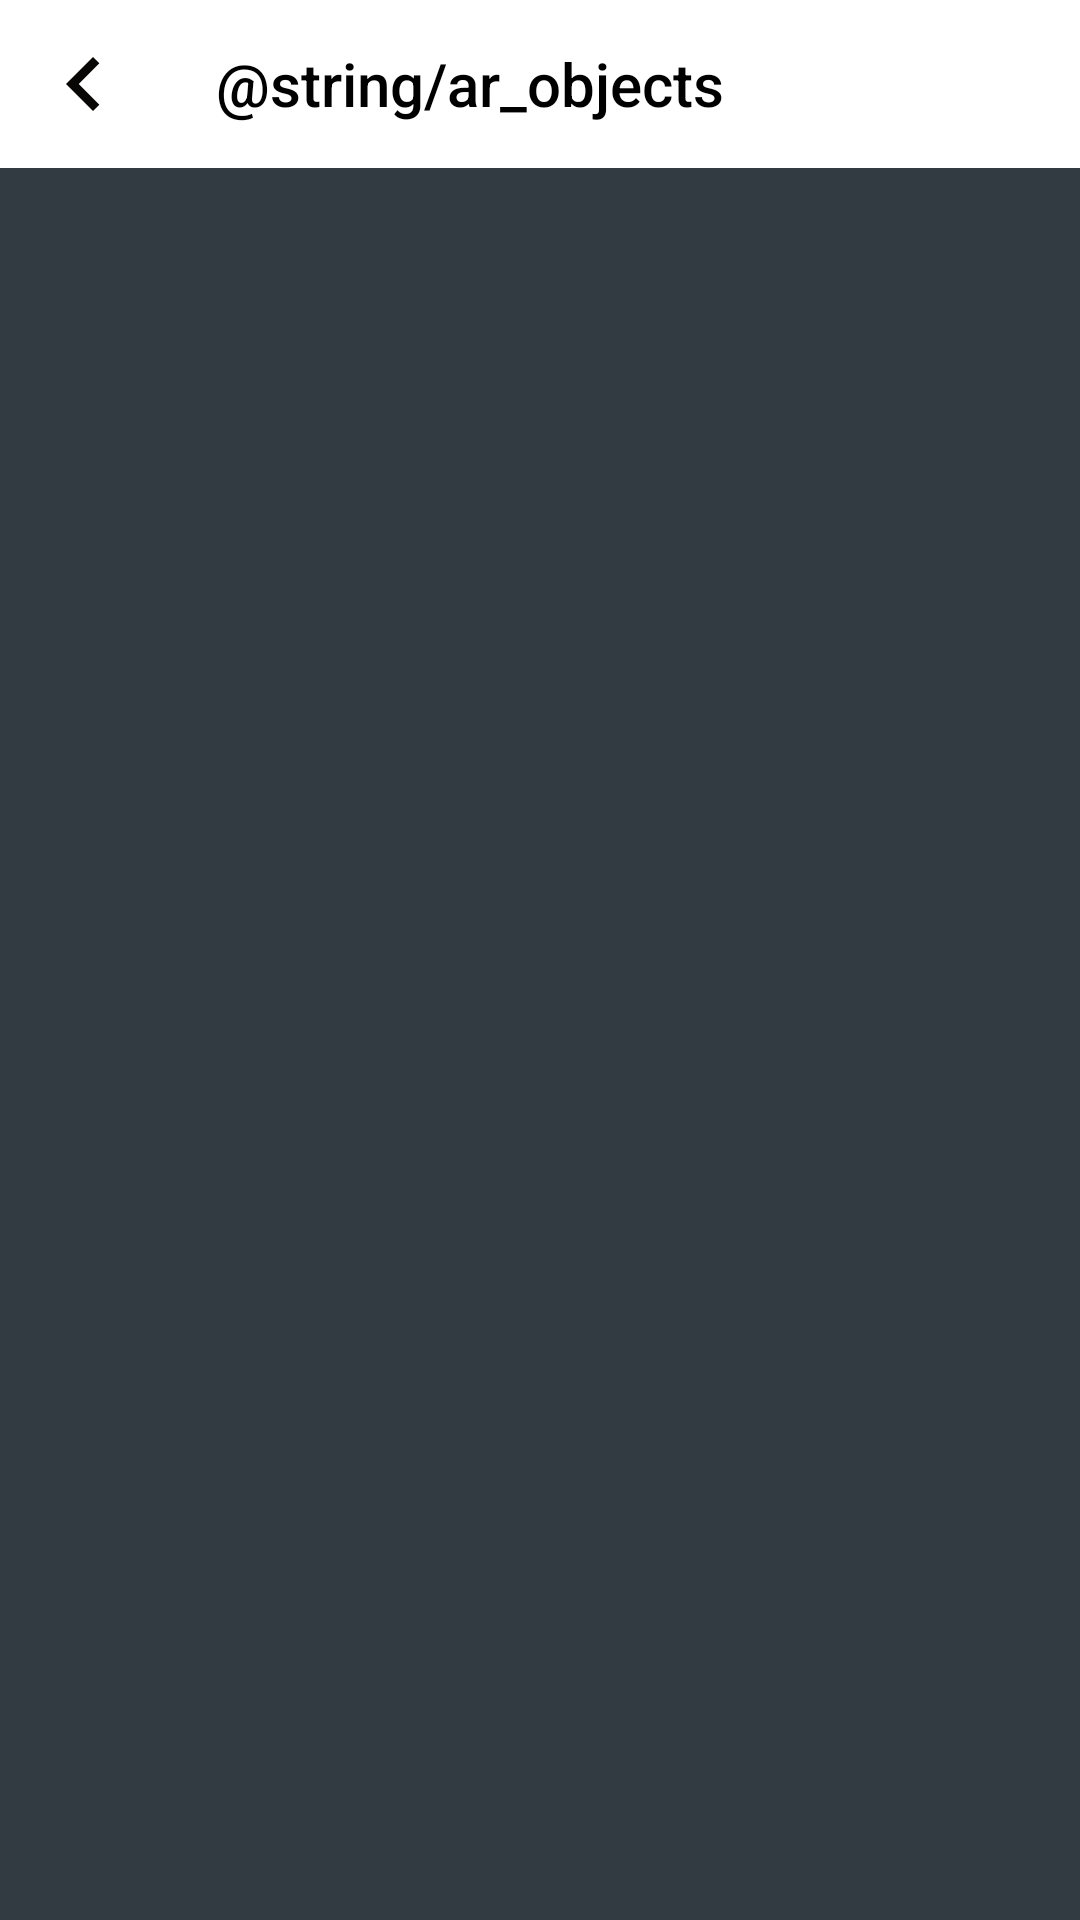

This screen was rendered from an Android layout file. Write that file and the resources it references.
<!-- AndroidManifest.xml: application theme AppTheme -->
<!-- res/layout/ar_fragment.xml -->
<?xml version="1.0" encoding="utf-8"?>
<androidx.constraintlayout.widget.ConstraintLayout xmlns:android="http://schemas.android.com/apk/res/android"
    xmlns:app="http://schemas.android.com/apk/res-auto"
    android:orientation="vertical"
    android:layout_width="match_parent"
    android:layout_height="match_parent"
    android:background="@color/colorPrimary">

    <com.google.android.material.appbar.AppBarLayout
        android:layout_width="match_parent"
        android:layout_height="wrap_content"
        app:layout_constraintTop_toTopOf="parent"
        android:background="@color/colorWhite">

        <androidx.appcompat.widget.Toolbar
            android:id="@+id/toolbar"
            android:layout_width="match_parent"
            android:layout_height="?attr/actionBarSize"
            app:navigationIcon="@drawable/ic_back_icon_black"
            app:title="@string/ar_objects"
            app:titleTextColor="@color/colorBlack" />
    </com.google.android.material.appbar.AppBarLayout>

    <androidx.recyclerview.widget.RecyclerView
        android:id="@+id/ar_objects_recycler_view"
        android:layout_width="wrap_content"
        android:layout_height="0dp"
        android:layout_gravity="center_horizontal"
        android:padding="10dp"
        app:layout_constraintStart_toStartOf="parent"
        app:layout_constraintEnd_toEndOf="parent"
        app:layout_constraintBottom_toBottomOf="parent"
        app:layout_constraintTop_toBottomOf="@id/recycler_view_top_guideline"/>

    <androidx.constraintlayout.widget.Guideline
        android:id="@+id/recycler_view_top_guideline"
        android:layout_width="wrap_content"
        android:layout_height="wrap_content"
        android:orientation="horizontal"
        app:layout_constraintGuide_percent=".075"/>

</androidx.constraintlayout.widget.ConstraintLayout>
<!-- resources referenced by this layout -->
<resources>
  <color name="colorBlack">#000000</color>
  <color name="colorPrimary">#313b41</color>
  <color name="colorWhite">#FFFFFF</color>
  <!-- drawable ic_back_icon_black (drawable) -->
  <vector android:height="36dp" android:tint="#080705"
      android:viewportHeight="24.0" android:viewportWidth="24.0"
      android:width="36dp" xmlns:android="http://schemas.android.com/apk/res/android">
      <path android:fillColor="#FF000000" android:pathData="M15.41,7.41L14,6l-6,6 6,6 1.41,-1.41L10.83,12z"/>
  </vector>
  <style name="AppTheme" parent="Theme.AppCompat.Light.DarkActionBar">
          
          <item name="colorPrimary">@color/colorPrimary</item>
          <item name="colorPrimaryDark">@color/colorPrimaryDark</item>
          <item name="colorAccent">@color/colorAccent</item>
          <item name="android:windowBackground">@drawable/splash_screen</item>
      </style>
  <color name="colorPrimaryDark">#00574B</color>
  <color name="colorAccent">#D81B60</color>
  <!-- drawable splash_screen (drawable) -->
  <?xml version="1.0" encoding="utf-8"?>
  <layer-list xmlns:android="http://schemas.android.com/apk/res/android">
      <item android:drawable="@color/colorAccent"/>
      <item
          android:scaleType="centerCrop">
          <bitmap android:gravity="center"
                  android:src="@drawable/ic_garden_flower"/>
      </item>
  </layer-list>
  <!-- drawable ic_garden_flower: png bitmap (drawable-v24, 4352 bytes) -->
</resources>
